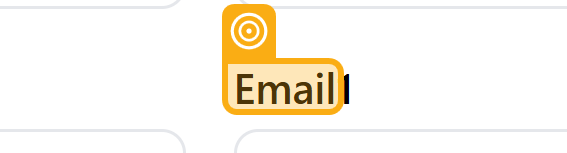
Task: This project is an automated HR intake and management system that integrates a user-friendly HTML/JavaScript front-end with UiPath RPA workflows.
Workflow: Main

Step 1: get-text

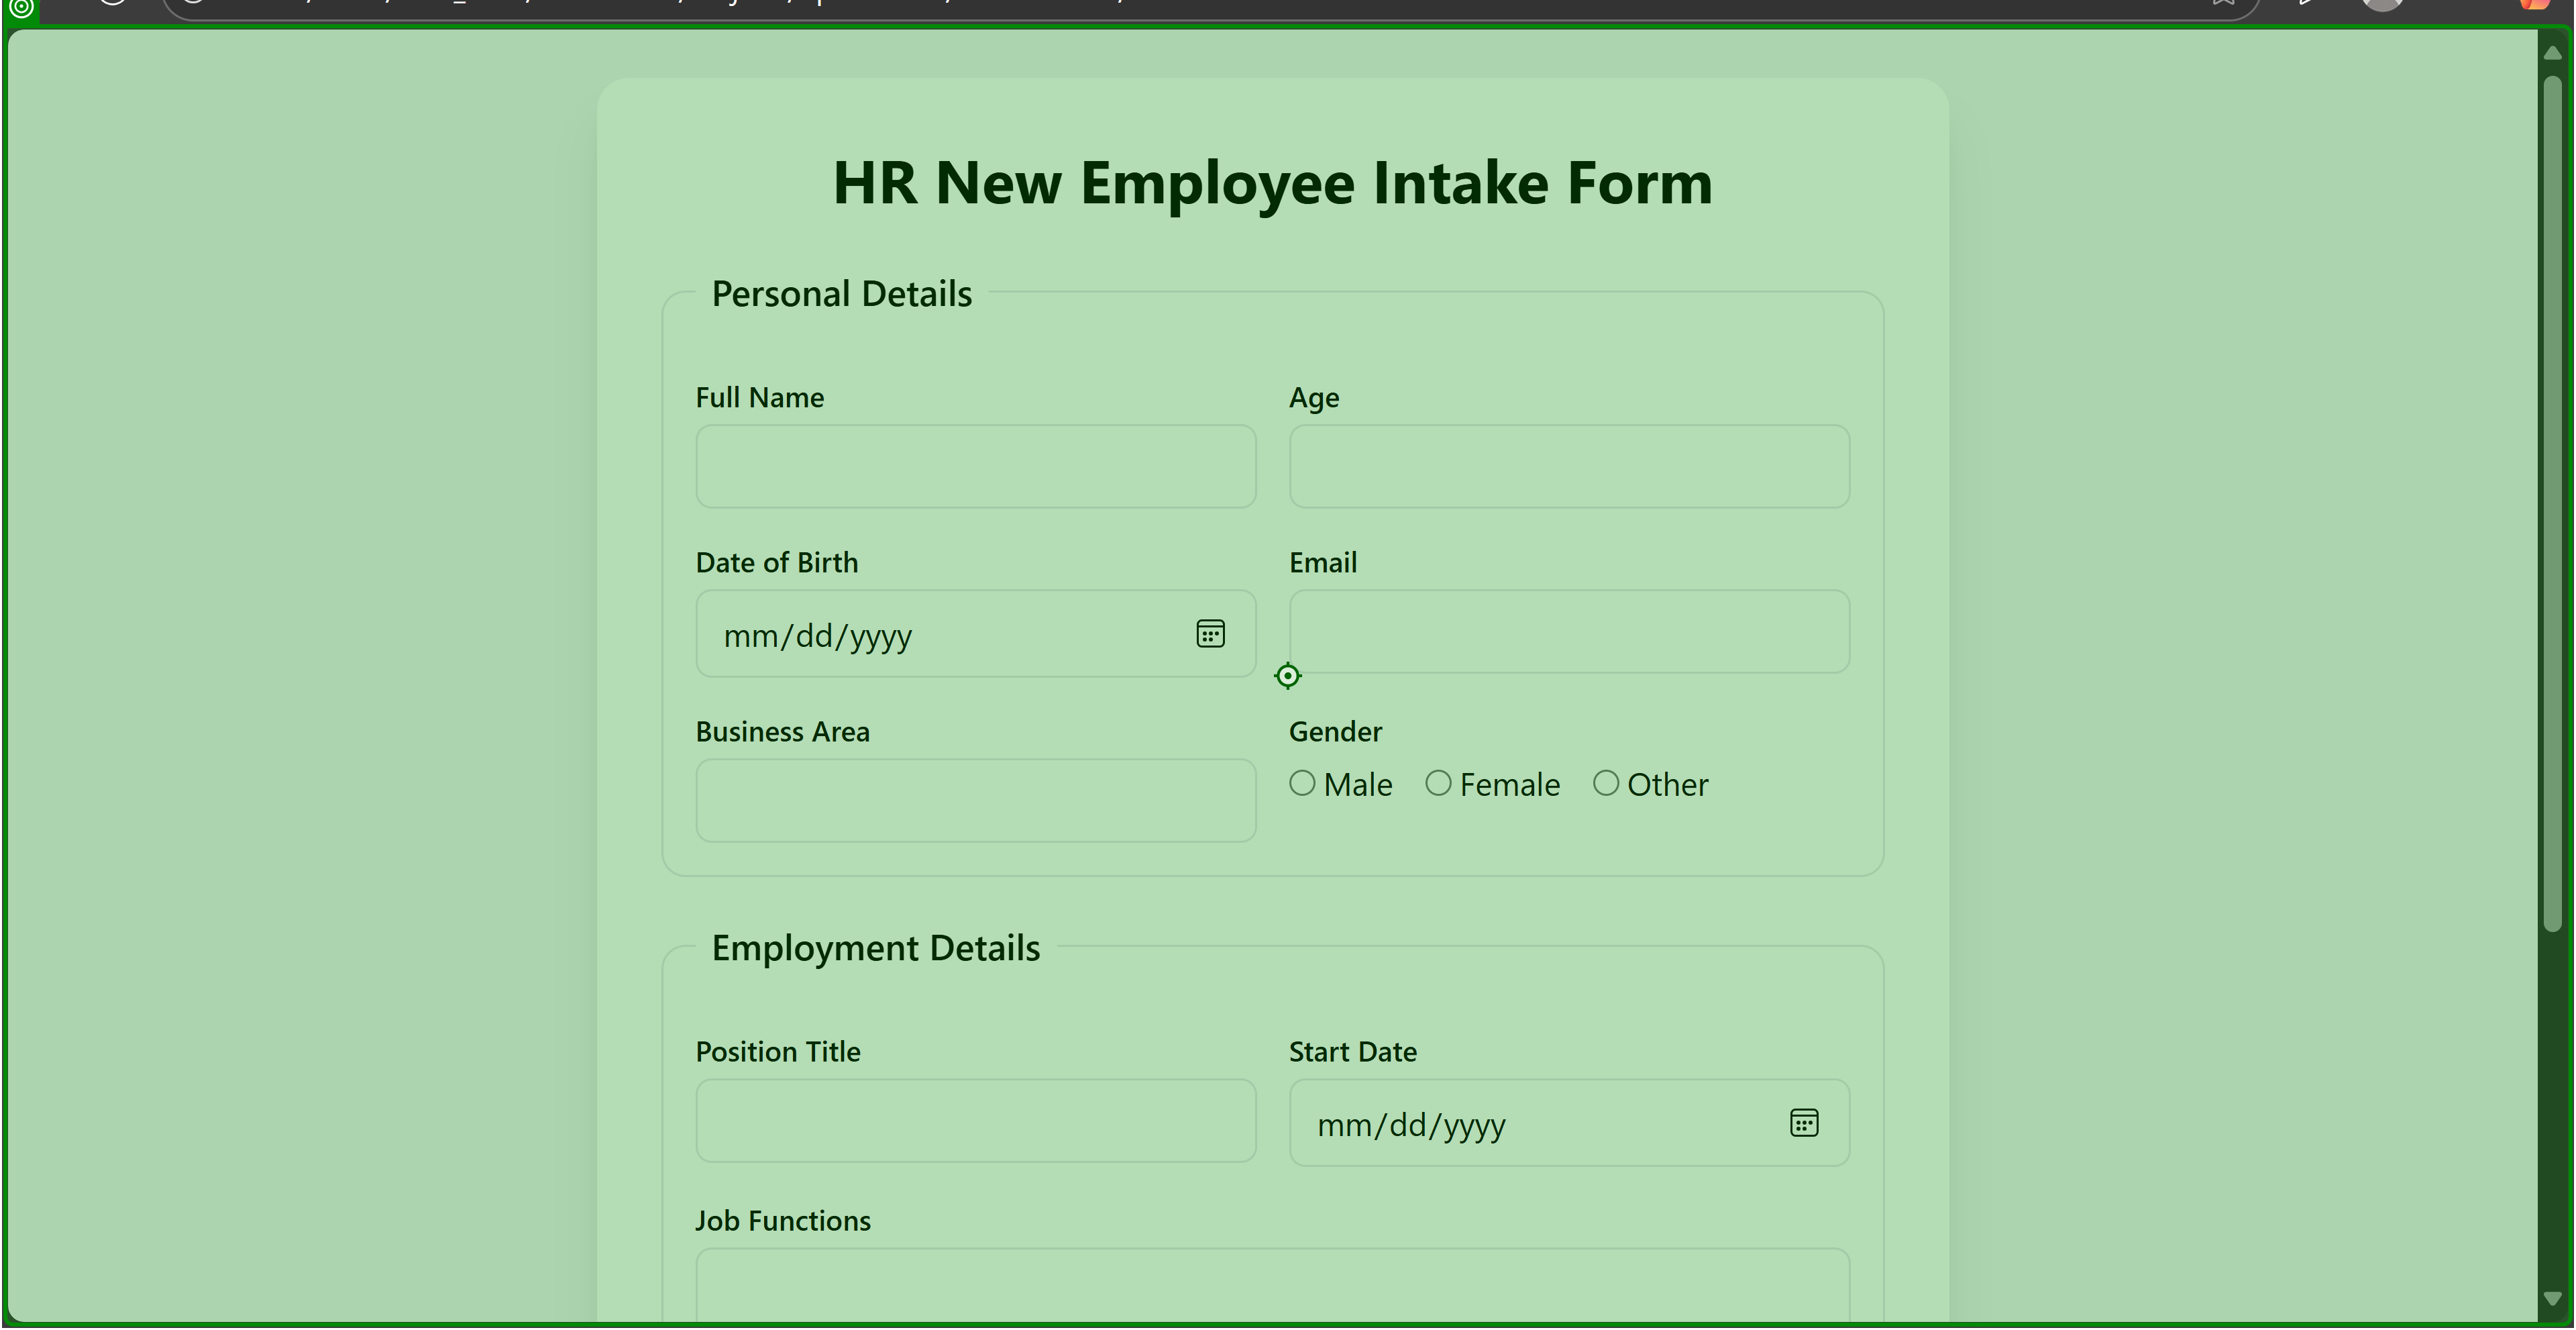
Step 2: click on the element 'HR Employee Intake Form' in window 'HR Employee Intake Form - Personal - Microsoft Edge' (msedge.exe)

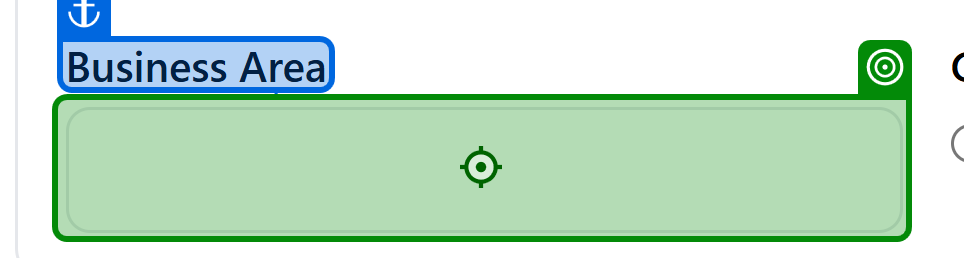
Step 3: click

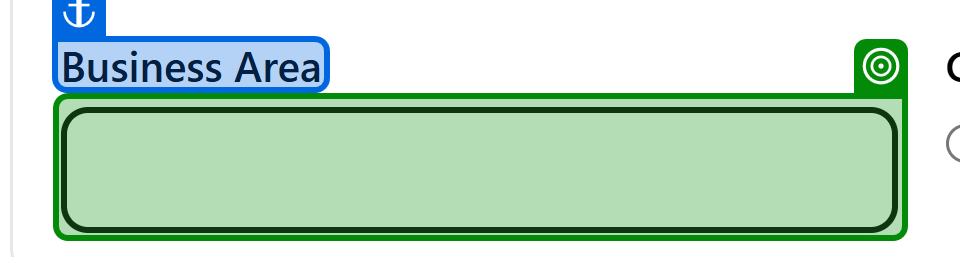
Step 4: get-text

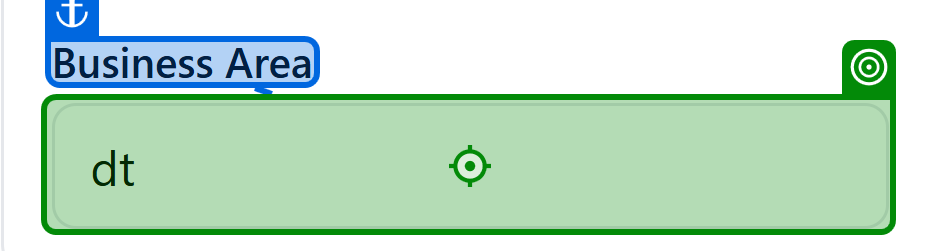
Step 5: type "dt"

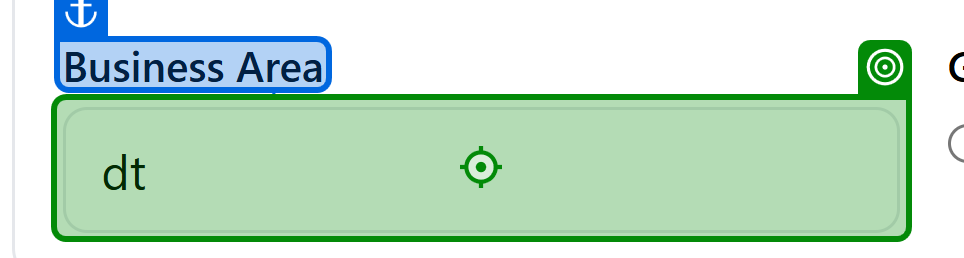
Step 6: click
